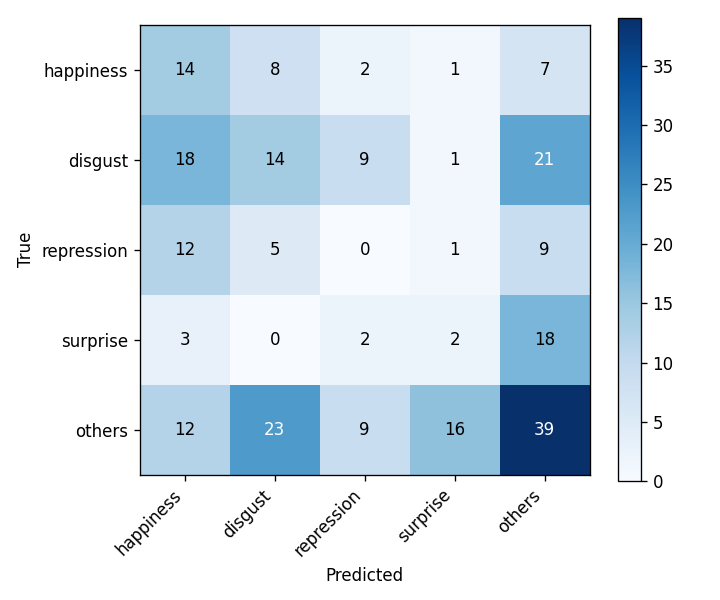

Source data for this figure (header and first rows):
, happiness, disgust, repression, surprise, others
happiness, 14, 8, 2, 1, 7
disgust, 18, 14, 9, 1, 21
repression, 12, 5, 0, 1, 9
surprise, 3, 0, 2, 2, 18
others, 12, 23, 9, 16, 39
